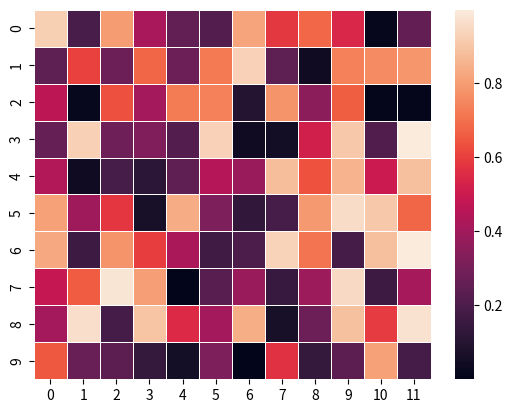

Python code for this plot: (Note: this script raises an exception after producing the figure.)
import numpy as np
import seaborn as sns
import matplotlib.pylab as plt

uniform_data = np.random.rand(10, 12)
ax = sns.heatmap(uniform_data, linewidth=0.5)
plt.savefig('./plots/snsheatmap.png')

#plt.show()
